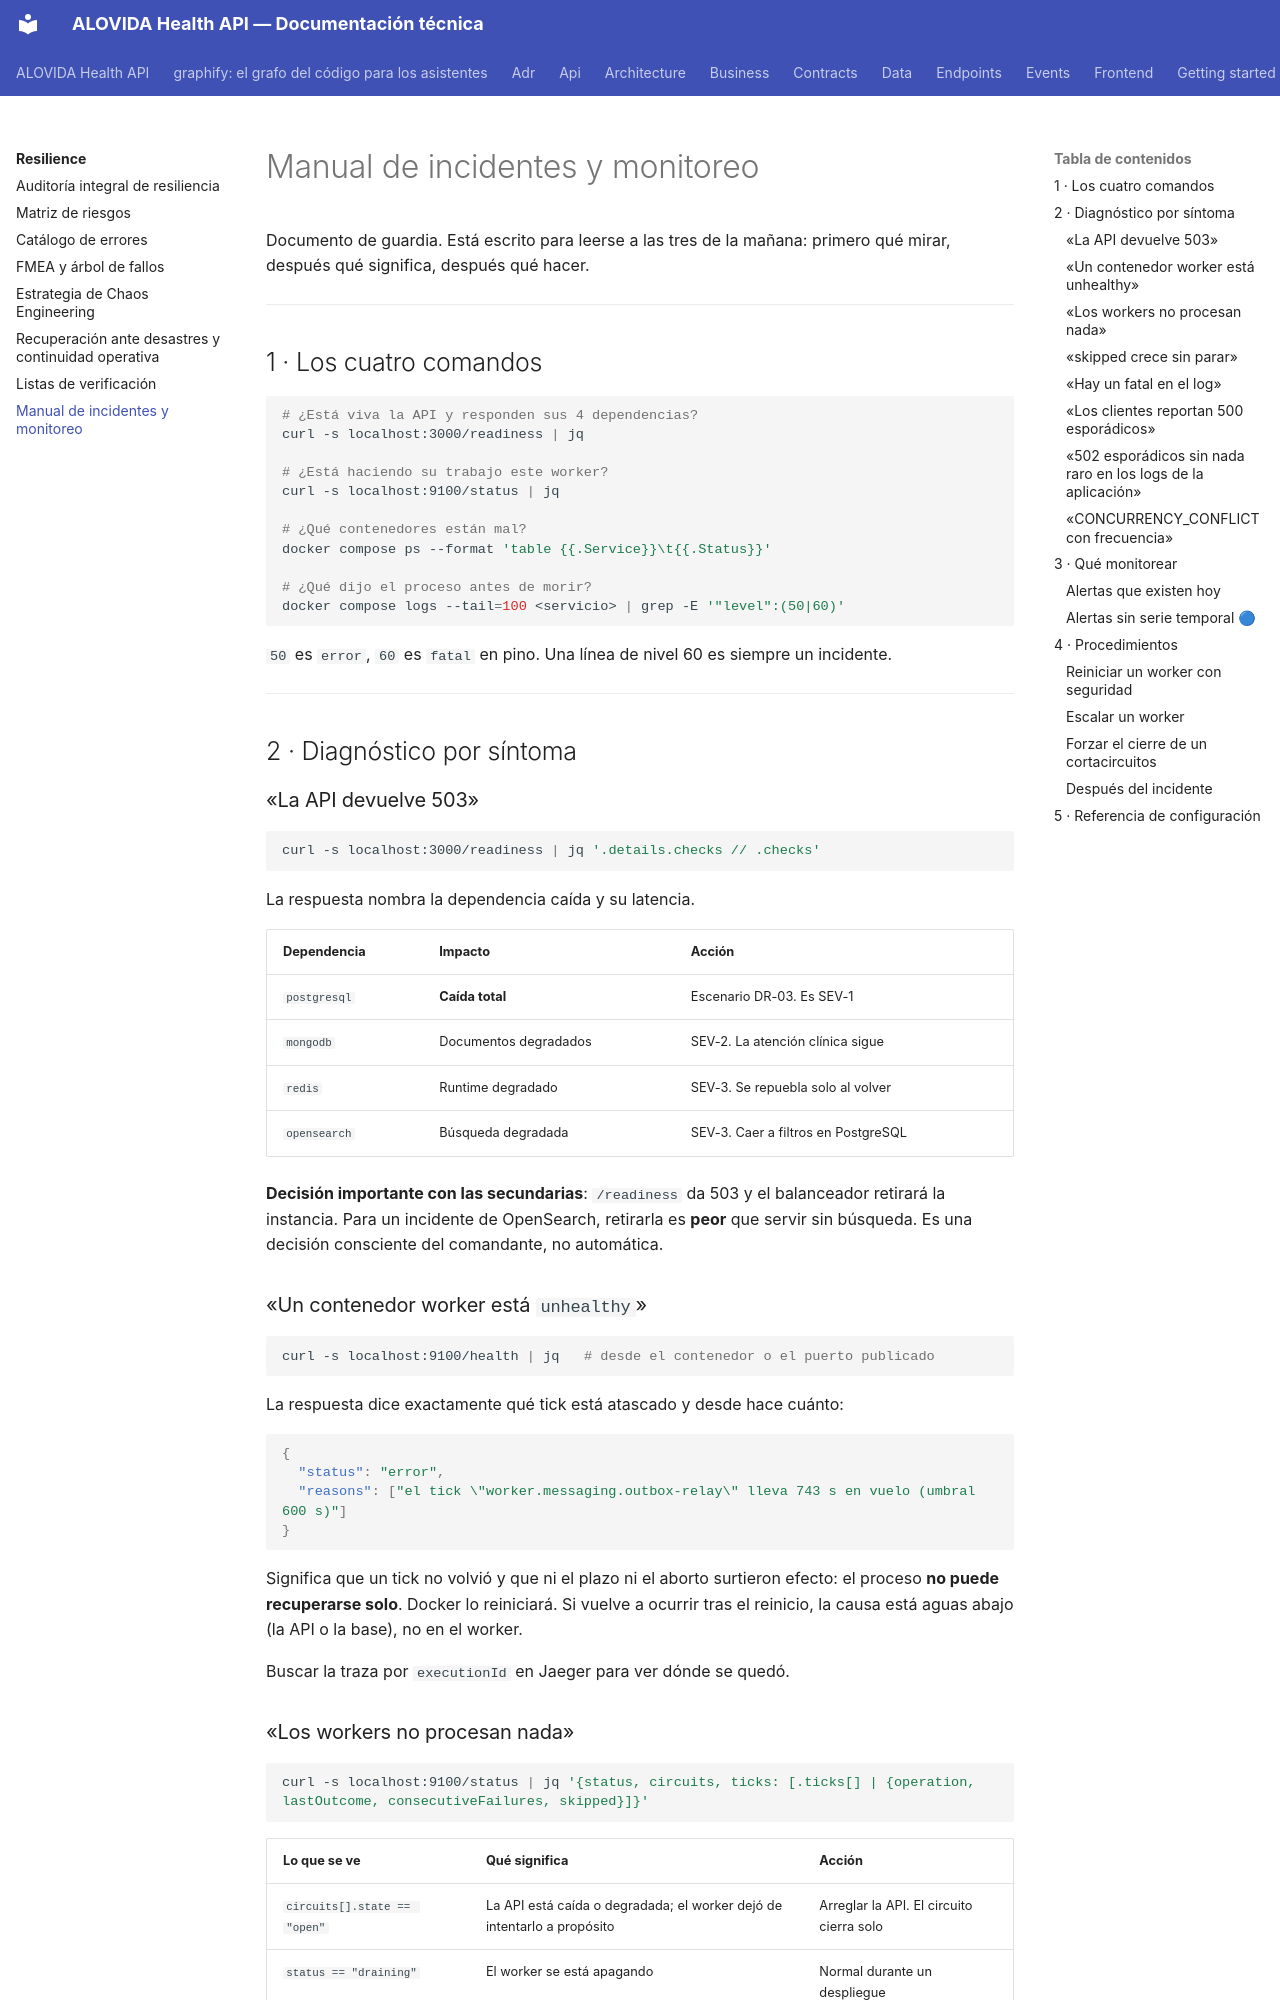

repository: mdavila-2001/mantra-core-health-api · page: resilience/07-manual-de-incidentes/index.html · generator: mkdocs

# Manual de incidentes y monitoreo

Documento de guardia. Está escrito para leerse a las tres de la mañana: primero
qué mirar, después qué significa, después qué hacer.

---

## 1 · Los cuatro comandos

```bash
# ¿Está viva la API y responden sus 4 dependencias?
curl -s localhost:3000/readiness | jq

# ¿Está haciendo su trabajo este worker?
curl -s localhost:9100/status | jq

# ¿Qué contenedores están mal?
docker compose ps --format 'table {{.Service}}\t{{.Status}}'

# ¿Qué dijo el proceso antes de morir?
docker compose logs --tail=100 <servicio> | grep -E '"level":(50|60)'
```

`50` es `error`, `60` es `fatal` en pino. Una línea de nivel 60 es siempre un
incidente.

---

## 2 · Diagnóstico por síntoma

### «La API devuelve 503»

```bash
curl -s localhost:3000/readiness | jq '.details.checks // .checks'
```

La respuesta nombra la dependencia caída y su latencia.

| Dependencia | Impacto | Acción |
| --- | --- | --- |
| `postgresql` | **Caída total** | Escenario DR-03. Es SEV-1 |
| `mongodb` | Documentos degradados | SEV-2. La atención clínica sigue |
| `redis` | Runtime degradado | SEV-3. Se repuebla solo al volver |
| `opensearch` | Búsqueda degradada | SEV-3. Caer a filtros en PostgreSQL |

**Decisión importante con las secundarias**: `/readiness` da 503 y el balanceador
retirará la instancia. Para un incidente de OpenSearch, retirarla es **peor** que
servir sin búsqueda. Es una decisión consciente del comandante, no automática.

### «Un contenedor worker está `unhealthy`»

```bash
curl -s localhost:9100/health | jq   # desde el contenedor o el puerto publicado
```

La respuesta dice exactamente qué tick está atascado y desde hace cuánto:

```json
{
  "status": "error",
  "reasons": ["el tick \"worker.messaging.outbox-relay\" lleva 743 s en vuelo (umbral 600 s)"]
}
```

Significa que un tick no volvió y que ni el plazo ni el aborto surtieron efecto:
el proceso **no puede recuperarse solo**. Docker lo reiniciará. Si vuelve a
ocurrir tras el reinicio, la causa está aguas abajo (la API o la base), no en el
worker.

Buscar la traza por `executionId` en Jaeger para ver dónde se quedó.

### «Los workers no procesan nada»

```bash
curl -s localhost:9100/status | jq '{status, circuits, ticks: [.ticks[] | {operation, lastOutcome, consecutiveFailures, skipped}]}'
```

| Lo que se ve | Qué significa | Acción |
| --- | --- | --- |
| `circuits[].state == "open"` | La API está caída o degradada; el worker dejó de intentarlo a propósito | Arreglar la API. El circuito cierra solo |
| `status == "draining"` | El worker se está apagando | Normal durante un despliegue |
| `status == "starting"` | Aún no terminó de arrancar | Esperar |
| `consecutiveFailures` alto y creciente | El tick corre puntual y falla siempre | Ver el `lastError` del tick y el log |
| `skipped` alto y creciente | El intervalo del job está por debajo de lo que tarda | Ver más abajo |
| Todo normal pero `runs` no crece | El tick no se está disparando | Revisar el scheduler; reiniciar el worker |
